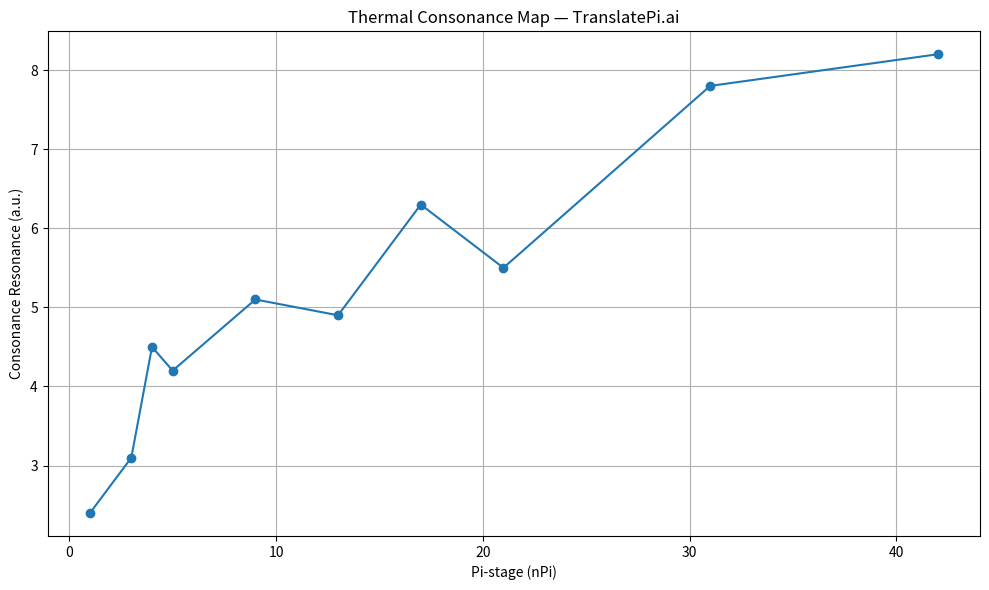

Recreate this plot in Python.

import matplotlib.pyplot as plt
import numpy as np

# Simulated Pi-stage and temperature resonance data
pi_stages = np.array([1, 3, 4, 5, 9, 13, 17, 21, 31, 42])
resonances = np.array([2.4, 3.1, 4.5, 4.2, 5.1, 4.9, 6.3, 5.5, 7.8, 8.2])

# Generate plot
plt.figure(figsize=(10, 6))
plt.plot(pi_stages, resonances, marker='o')
plt.xlabel("Pi-stage (nPi)")
plt.ylabel("Consonance Resonance (a.u.)")
plt.title("Thermal Consonance Map — TranslatePi.ai")
plt.grid(True)
plt.tight_layout()
plt.show()
